Run: headless pygame with SDL's dummy video driver; simulated clock (each Clock.tick advances the game by its frame time, no real sleeping); random seed 0; keys injected as events and as key.get_pressed() state; no mouse input.
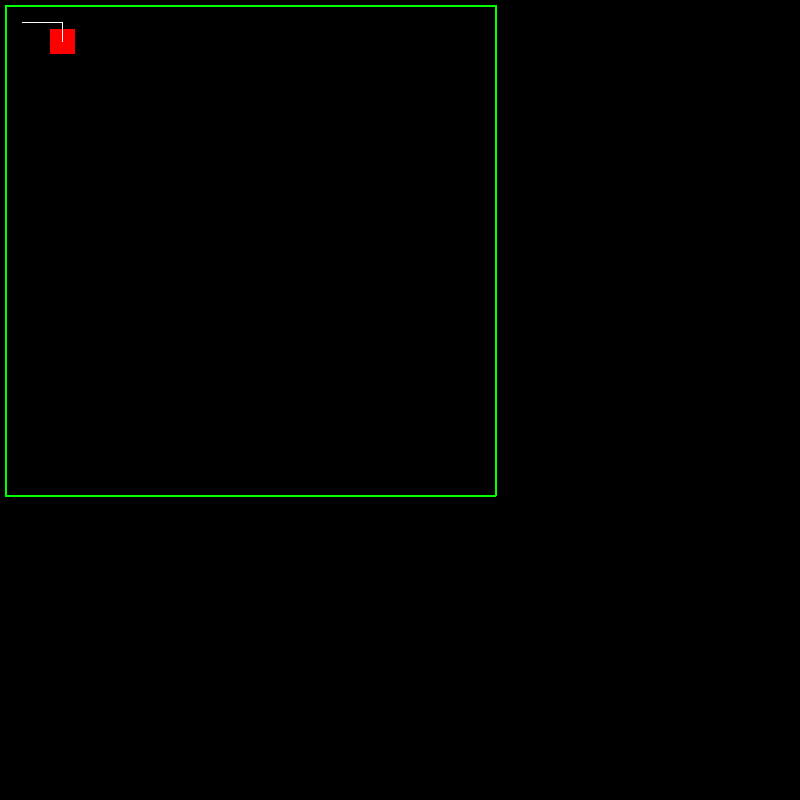
Frame 1 of 4 · flips 1–60 · no input
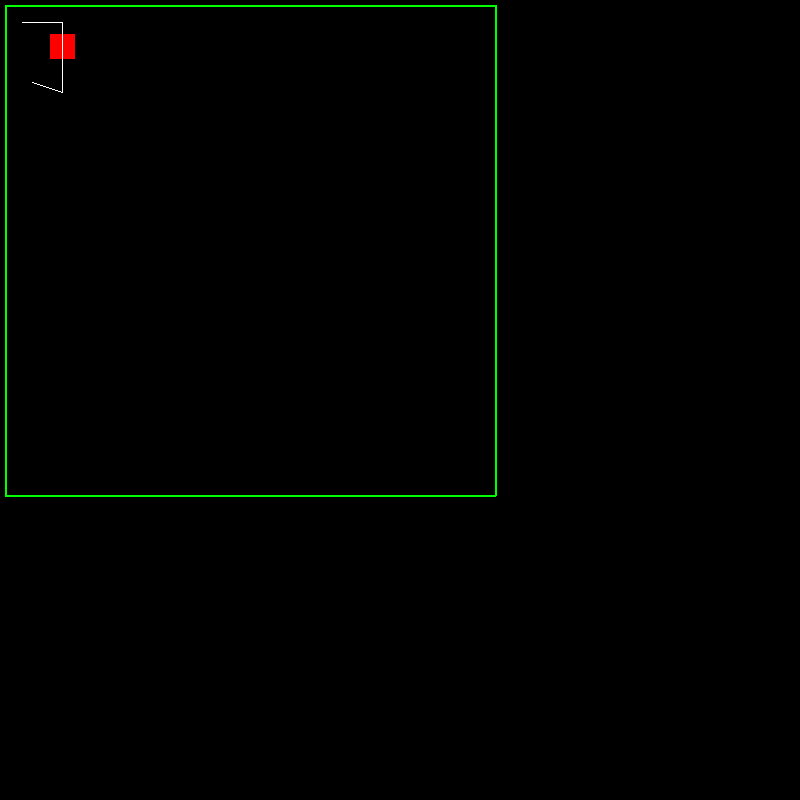
Frame 2 of 4 · flips 61–180 · tapped SPACE, RETURN · held RIGHT (→), D
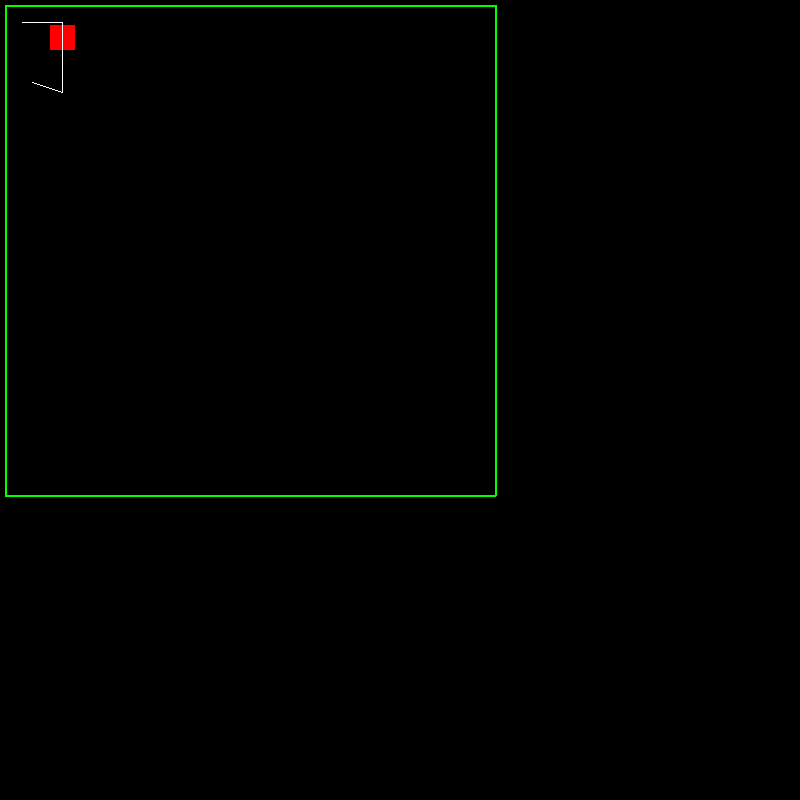
Frame 3 of 4 · flips 181–300 · held DOWN (↓), S
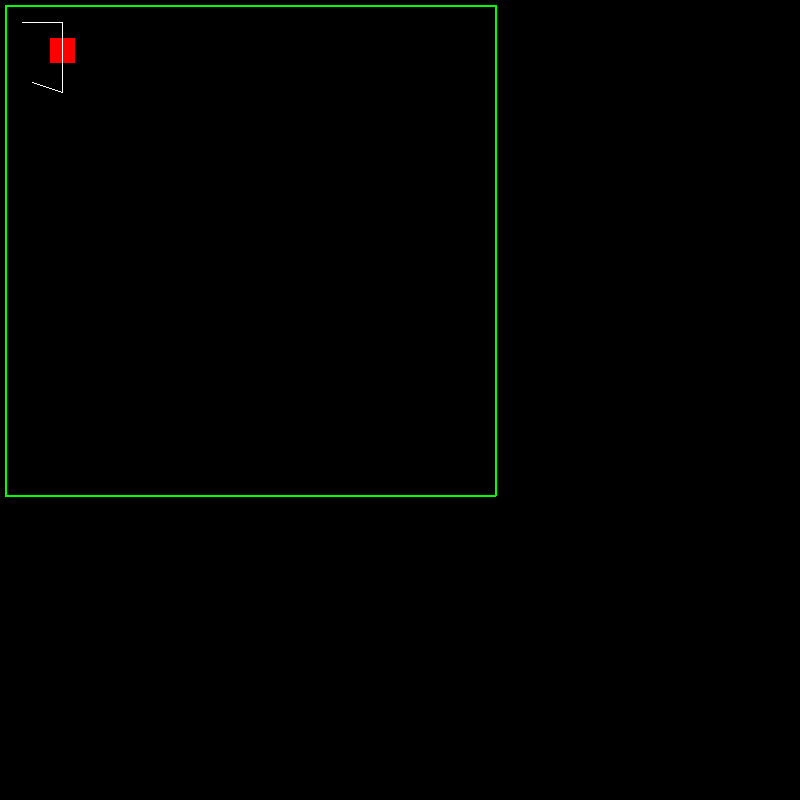
Frame 4 of 4 · flips 301–420 · held LEFT (←), A, UP (↑), W

The pygame program that drew these frames:

import pygame
import math


class RobotSimulation:
    def __init__(self):
        pygame.init()

        self.SCREEN_WIDTH = 800
        self.SCREEN_HEIGHT = 800
        self.FPS = 80

        self.WHITE = (255, 255, 255)
        self.BLACK = (0, 0, 0)
        self.RED = (255, 0, 0)
        self.GREEN = (0, 255, 0)

        self.start_x, self.start_y = 10, 10

        self.screen = pygame.display.set_mode((self.SCREEN_WIDTH, self.SCREEN_HEIGHT))
        pygame.display.set_caption("Automatic robot simulation")
        self.clock = pygame.time.Clock()

        self.robot = pygame.Rect((self.start_x, self.start_y, 25, 25))

        # self.path = [(self.start_x, self.start_y), (100, 10), (100, 60), (50, 20)]
        self.path = [(self.start_x, self.start_y), (50, 10), (50, 80), (20, 70)]
        # self.path = [(self.start_x, self.start_y), (100, 200)]
        self.room = [(5, 5, 495, 5), (495, 5, 495, 495), (495, 495, 5, 495), (5, 495, 5, 5)]
        self.iterator = 0
        self.finished_path = False
        self.trail_points = []

    def move_robot(self):
        global speed_x, speed_y
        if self.path:
            if not self.finished_path:
                target_x, target_y = self.path[self.iterator]
                dx = target_x - self.robot.x
                dy = target_y - self.robot.y

                distance = math.sqrt(dx ** 2 + dy ** 2)
                tolerance = 1

                speed = 1
                if (dx == 0 and dy != 0) or (dy == 0 and dx != 0) or (dx == dy):  # ruch, pionowo i horyzontalnie
                    print("PIERWSZY PRZYPADEK")
                    if dx != 0:
                        self.robot.x += speed if dx > 0 else -speed
                    if dy != 0:
                        self.robot.y += speed if dy > 0 else -speed
                elif (dx != 0 and dy != 0) or (dx == 0 and dy == 0):  # ruch na ukos
                    print("DRUGI PRZYPADEK")
                    if distance != 0:
                        if (dx < dy) and (dx > 0 and dy > 0):
                            ratio = abs(dy / dx)
                            speed_x = speed
                            speed_y = ratio * speed
                            print("2.1")
                            print(f"RATIO = {ratio}")
                            print(f"speed_x = {speed_x}")
                            print(f"speed_y = {speed_y}")
                        elif (dx > dy) and (dx > 0 and dy > 0):
                            ratio = abs(dx / dy)
                            speed_x = ratio * speed
                            speed_y = speed
                            print("2.2")
                            print(f"RATIO = {ratio}")
                            print(f"speed_x = {speed_x}")
                            print(f"speed_y = {speed_y}")
                        elif (dx < dy) and (dx < 0 and dy < 0):
                            ratio = abs(dx / dy)
                            speed_x = ratio * speed * (-1)
                            speed_y = speed * (-1)
                            print("2.3")
                            print(f"RATIO = {ratio}")
                            print(f"speed_x = {speed_x}")
                            print(f"speed_y = {speed_y}")
                        elif (dx > dy) and (dx < 0 and dy < 0):
                            ratio = abs(dy / dx)
                            speed_x = speed * (-1)
                            speed_y = ratio * speed * (-1)
                            print("2.4")
                            print(f"RATIO = {ratio}")
                            print(f"speed_x = {speed_x}")
                            print(f"speed_y = {speed_y}")

                        self.robot.x += speed_x
                        self.robot.y += speed_y
                else:  # nie ma innej możliwości ruchu
                    raise Exception("Not possible")

                print(f"dx = {dx}")
                print(f"dy = {dy}")
                # print(f"distance = {distance}")
                print(f"self.robot.x = {self.robot.x}")
                print(f"self.robot.y = {self.robot.y}")

                if distance <= tolerance:
                    print(f"Iteration: {self.iterator}")
                    self.iterator += 1
                    if self.iterator >= len(self.path):
                        self.iterator = 0
                        # self.finished_path = True
                        print(f"Path = {self.path}")
                        self.path = self.path[::-1]
                        print(f"Reversed path = {self.path}")

                self.trail_points.append((self.robot.x + self.robot.width / 2, self.robot.y + self.robot.height / 2))

    def main(self):
        runner = True
        while runner:
            self.clock.tick(self.FPS)
            for event in pygame.event.get():
                if event.type == pygame.QUIT:
                    runner = False
            self.move_robot()
            self.screen.fill(self.BLACK)

            for line in self.room:
                pygame.draw.line(self.screen, self.GREEN, line[:2], line[2:], width=2)

            pygame.draw.rect(self.screen, self.RED, self.robot)

            if len(self.trail_points) > 1:
                pygame.draw.lines(self.screen, self.WHITE, False, self.trail_points, 1)

            pygame.display.update()
        pygame.quit()


if __name__ == '__main__':
    simulation = RobotSimulation()
    simulation.main()
